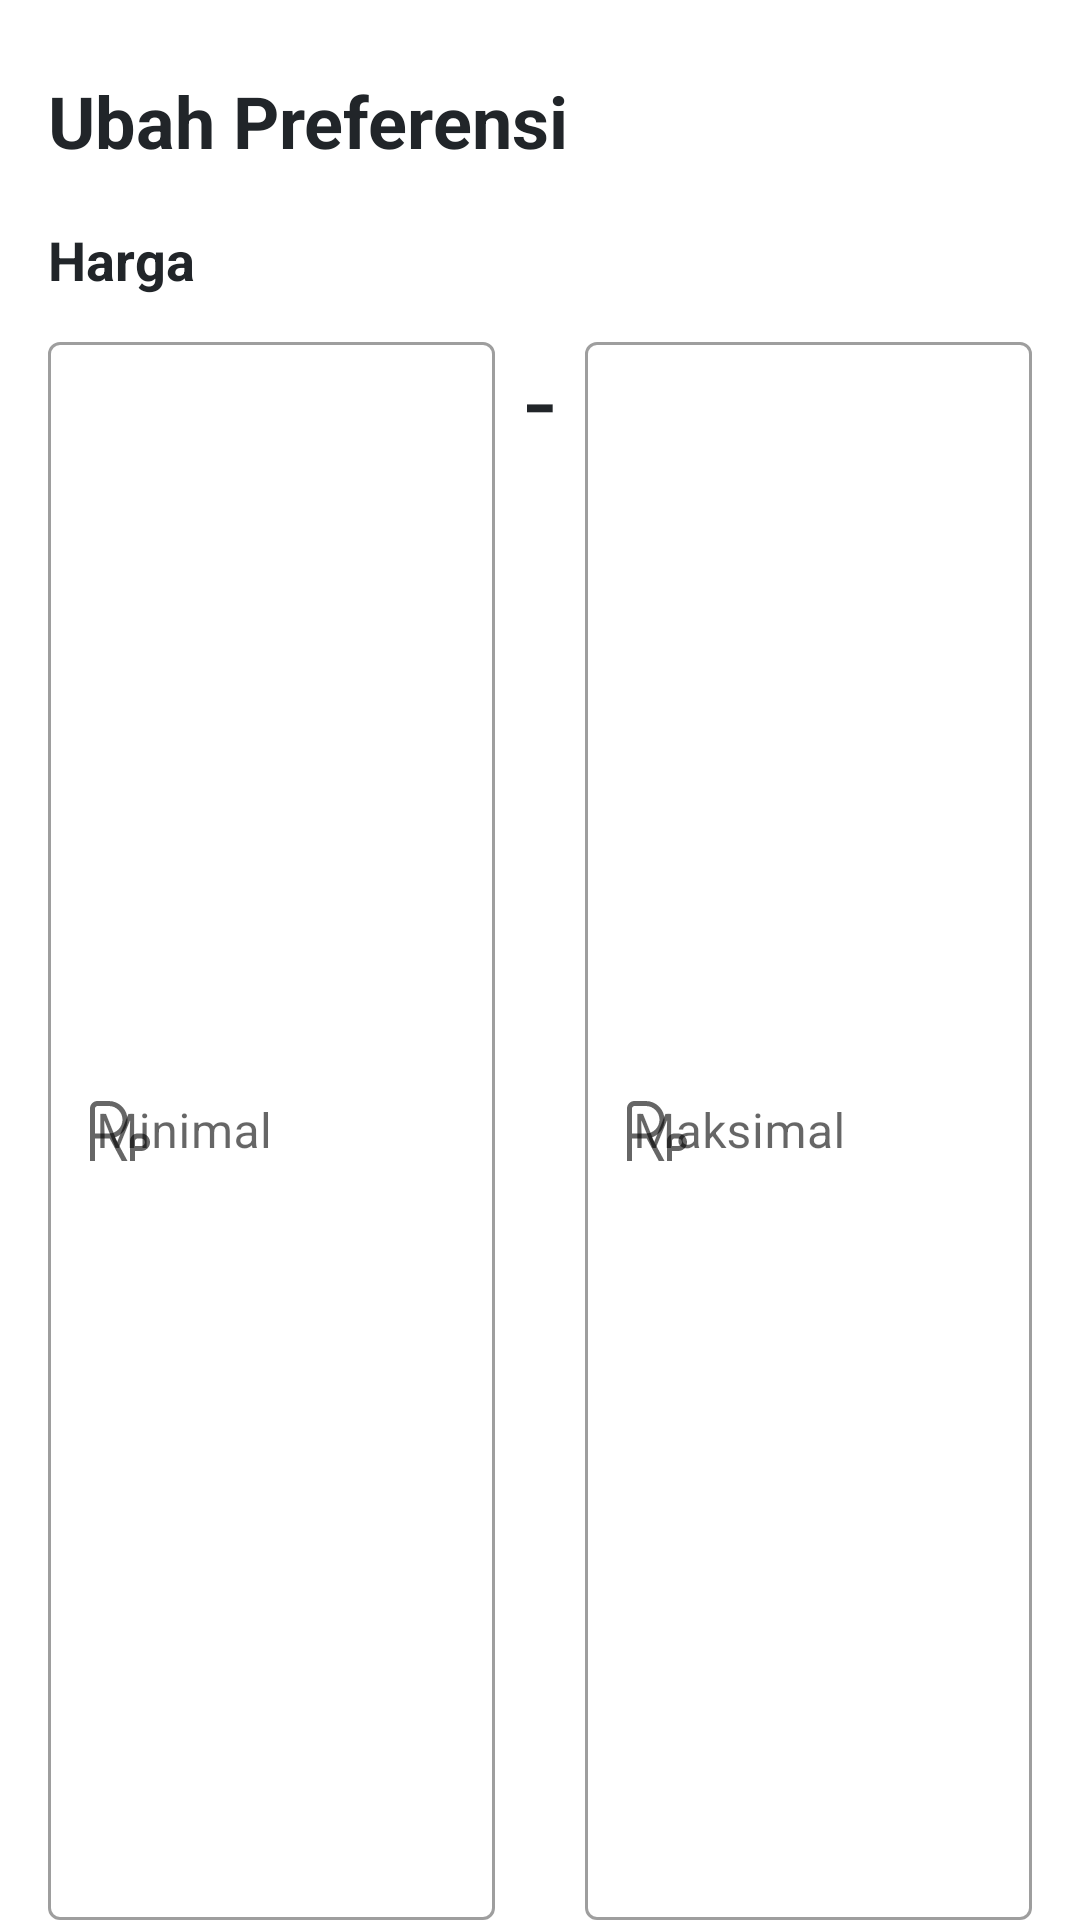

Produce the Android XML layout that renders to this screen, including the resource entries it uses.
<!-- AndroidManifest.xml: application theme Theme.KostKater -->
<!-- res/layout/fragment_filter_sheet.xml -->
<?xml version="1.0" encoding="utf-8"?>
<LinearLayout
    android:orientation="vertical"
    xmlns:android="http://schemas.android.com/apk/res/android"
    xmlns:tools="http://schemas.android.com/tools"
    xmlns:app="http://schemas.android.com/apk/res-auto"
    android:layout_width="match_parent"
    android:layout_height="wrap_content"
    tools:context=".ui.dialog.FilterSheet">

    <TextView
        android:layout_width="match_parent"
        android:layout_height="wrap_content"
        android:text="@string/set_preference"
        android:textSize="@dimen/font_xl"
        android:textStyle="bold"
        android:textColor="@color/eerie_black"
        android:layout_marginHorizontal="@dimen/activity_margin"
        android:layout_marginTop="24dp"
        android:layout_marginBottom="8dp" />

    <TextView
        android:layout_width="match_parent"
        android:layout_height="wrap_content"
        android:text="@string/price"
        android:textSize="@dimen/font_m"
        android:textStyle="bold"
        android:textColor="@color/eerie_black"
        android:layout_marginHorizontal="@dimen/activity_margin"
        android:layout_marginVertical="10dp"
        android:drawablePadding="@dimen/activity_margin"/>

    <androidx.constraintlayout.widget.ConstraintLayout
        android:layout_width="match_parent"
        android:layout_height="match_parent"
        android:layout_marginHorizontal="@dimen/activity_margin">

        <com.google.android.material.textfield.TextInputLayout
            android:id="@+id/min_price_text_layout"
            style="@style/Widget.MaterialComponents.TextInputLayout.OutlinedBox"
            android:layout_width="0dp"
            android:layout_height="match_parent"
            app:layout_constraintStart_toStartOf="parent"
            app:layout_constraintEnd_toStartOf="@id/dash"
            android:layout_marginRight="10dp"
            app:startIconDrawable="@drawable/rupiah_sign_20">

            <com.google.android.material.textfield.TextInputEditText
                android:layout_width="match_parent"
                android:layout_height="match_parent"
                android:id="@+id/input_min_price"
                android:hint="Minimal"
                android:inputType="numberDecimal" />
        </com.google.android.material.textfield.TextInputLayout>

        <TextView
            android:id="@+id/dash"
            android:layout_width="wrap_content"
            android:layout_height="match_parent"
            app:layout_constraintStart_toStartOf="@id/guidelineVertical"
            app:layout_constraintEnd_toEndOf="@id/guidelineVertical"
            android:text="-"
            android:textSize="36dp"
            android:textColor="@color/eerie_black" />

        <com.google.android.material.textfield.TextInputLayout
            android:id="@+id/max_price_text_layout"
            style="@style/Widget.MaterialComponents.TextInputLayout.OutlinedBox"
            android:layout_width="0dp"
            android:layout_height="match_parent"
            app:layout_constraintStart_toEndOf="@id/dash"
            app:layout_constraintEnd_toEndOf="parent"
            android:layout_marginLeft="10dp"
            app:startIconDrawable="@drawable/rupiah_sign_20">

            <com.google.android.material.textfield.TextInputEditText
                android:layout_width="match_parent"
                android:layout_height="match_parent"
                android:id="@+id/input_max_price"
                android:hint="Maksimal"
                android:inputType="numberDecimal" />
        </com.google.android.material.textfield.TextInputLayout>

        <androidx.constraintlayout.widget.Guideline
            android:id="@+id/guidelineVertical"
            android:layout_width="wrap_content"
            android:layout_height="64dp"
            android:orientation="vertical"
            app:layout_constraintEnd_toEndOf="parent"
            app:layout_constraintGuide_percent="0.5"
            app:layout_constraintStart_toStartOf="parent" />

    </androidx.constraintlayout.widget.ConstraintLayout>

    <TextView
        android:layout_width="match_parent"
        android:layout_height="wrap_content"
        android:text="@string/ingredient"
        android:textSize="@dimen/font_m"
        android:textStyle="bold"
        android:textColor="@color/eerie_black"
        android:layout_marginHorizontal="@dimen/activity_margin"
        android:layout_marginTop="18dp"
        android:drawablePadding="@dimen/activity_margin"
        android:drawableLeft="@drawable/shopping_cart_24"/>

    <com.google.android.material.textfield.TextInputLayout
        style="@style/Widget.MaterialComponents.TextInputLayout.OutlinedBox"
        android:layout_width="match_parent"
        android:layout_height="wrap_content"
        android:layout_marginHorizontal="@dimen/activity_margin"
        android:layout_marginVertical="10dp">

        <com.google.android.material.textfield.TextInputEditText
            android:layout_width="match_parent"
            android:layout_height="match_parent"
            android:id="@+id/input_ingredient"
            android:inputType="textMultiLine"
            android:gravity="start|top"
            android:minLines="2" />
    </com.google.android.material.textfield.TextInputLayout>

    <com.google.android.material.button.MaterialButton
        android:id="@+id/search_button"
        android:layout_width="match_parent"
        android:layout_height="wrap_content"
        android:layout_gravity="center"
        android:layout_margin="@dimen/activity_margin"
        android:textSize="@dimen/font_s"
        android:paddingVertical="@dimen/button_vertical_padding"
        app:shapeAppearanceOverlay="@style/RoundedSquare"
        android:text="@string/apply" />

</LinearLayout>
<!-- resources referenced by this layout -->
<resources>
  <color name="eerie_black">#212529</color>
  <dimen name="activity_margin">16dp</dimen>
  <dimen name="button_vertical_padding">16dp</dimen>
  <dimen name="font_m">18sp</dimen>
  <dimen name="font_s">16sp</dimen>
  <dimen name="font_xl">24sp</dimen>
  <!-- drawable rupiah_sign_20 (drawable) -->
  <vector xmlns:android="http://schemas.android.com/apk/res/android" android:width="20dp" android:height="20dp" android:viewportWidth="24" android:viewportHeight="24" android:tint="?attr/colorControlNormal"><path android:fillColor="@android:color/white" android:pathData="M15,7.5C15,3.36,11.64,0,7.5,0H3C1.35,0,0,1.35,0,3V24H2V15H7.5c.13,0,.25-.01,.37-.02l4.86,9.02h2.27l-5.07-9.41c2.94-1.01,5.07-3.8,5.07-7.09Zm-7.5,5.5H2V3c0-.55,.45-1,1-1H7.5c3.03,0,5.5,2.47,5.5,5.5s-2.47,5.5-5.5,5.5Zm13,0h-1.5c-1.65,0-3,1.35-3,3v8h2v-4h2.5c1.93,0,3.5-1.57,3.5-3.5s-1.57-3.5-3.5-3.5Zm0,5h-2.5v-2c0-.55,.45-1,1-1h1.5c.83,0,1.5,.67,1.5,1.5s-.67,1.5-1.5,1.5Z"/></vector>
  <string name="ingredient">Bahan makanan</string>
  <string name="price">Harga</string>
  <string name="set_preference">Ubah Preferensi</string>
  <style name="RoundedSquare">
          <item name="cornerSize">10dp</item>
      </style>
  <style name="Theme.KostKater" parent="Theme.MaterialComponents.DayNight.DarkActionBar">
          
          <item name="colorPrimary">@color/hunter_green</item>
          <item name="colorPrimaryVariant">@color/black</item>
          <item name="colorOnPrimary">@color/white</item>
          
          <item name="colorSecondary">@color/selective_yellow</item>
          <item name="colorSecondaryVariant">@color/hunter_green</item>
          <item name="colorOnSecondary">@color/black</item>
          
          <item name="android:statusBarColor">?attr/colorPrimaryVariant</item>
          
      </style>
  <color name="hunter_green">#3A5A40</color>
  <color name="black">#FF000000</color>
  <color name="white">#FFFFFFFF</color>
  <color name="selective_yellow">#FFB703</color>
</resources>
